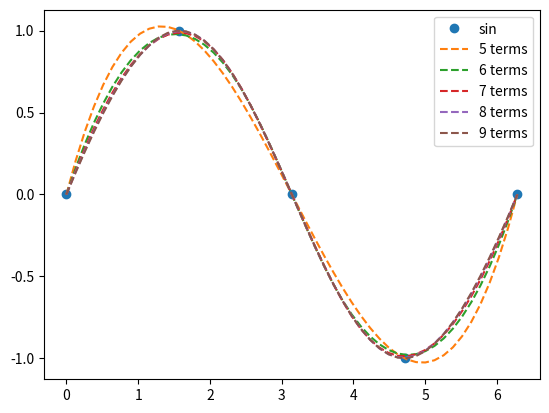

Here is the Python script that generated this plot:
# James Shirk, September 12,  2019 for Dr. Pratt Computational Physics class assignment 1, problem 1
import matplotlib.pyplot as plt
from scipy import interpolate
import pandas as pd
import numpy as np
import math

# Takes in argument n points and plots a interpolation of nPoints of sin
def sinInterpolation(nPoints):
    # Creates x and y arrays where x has nPoints and y is sin of x
    x = np.linspace(0, 2*math.pi, nPoints, endpoint = True)
    y = [math.sin(i) for i in x]
    # interpolates x and y using cubic spline
    f = interpolate.interp1d(x, y, kind = "cubic")
    xnew = np.linspace(0, 2*math.pi, endpoint = True)
    # Ensures that it only plots the base sin function a single time from 0 to 2pi every pi/2 
    # allows for iteration of function
    if nPoints == 5:
        plt.plot(x, y, "o")
    # Plots iteration
    plt.plot(xnew, f(xnew), "--")

# Executes starting script
if __name__ == "__main__":
    # Creates an array of strings to put in legend
    legend = ["sin"]
    # Iterates (upperbound - 1) - 5 times plotting the new iteration each time
    # Appends new value to the legends
    for x in range(5, 10):
        sinInterpolation(x)
        legend.append(str(x) + " terms")
    # Adds the legend, saves the file, and closes the plot
    plt.legend(legend, loc="best")
    plt.savefig("sinInterpolation.png", dpi = 1000)
    plt.close()
